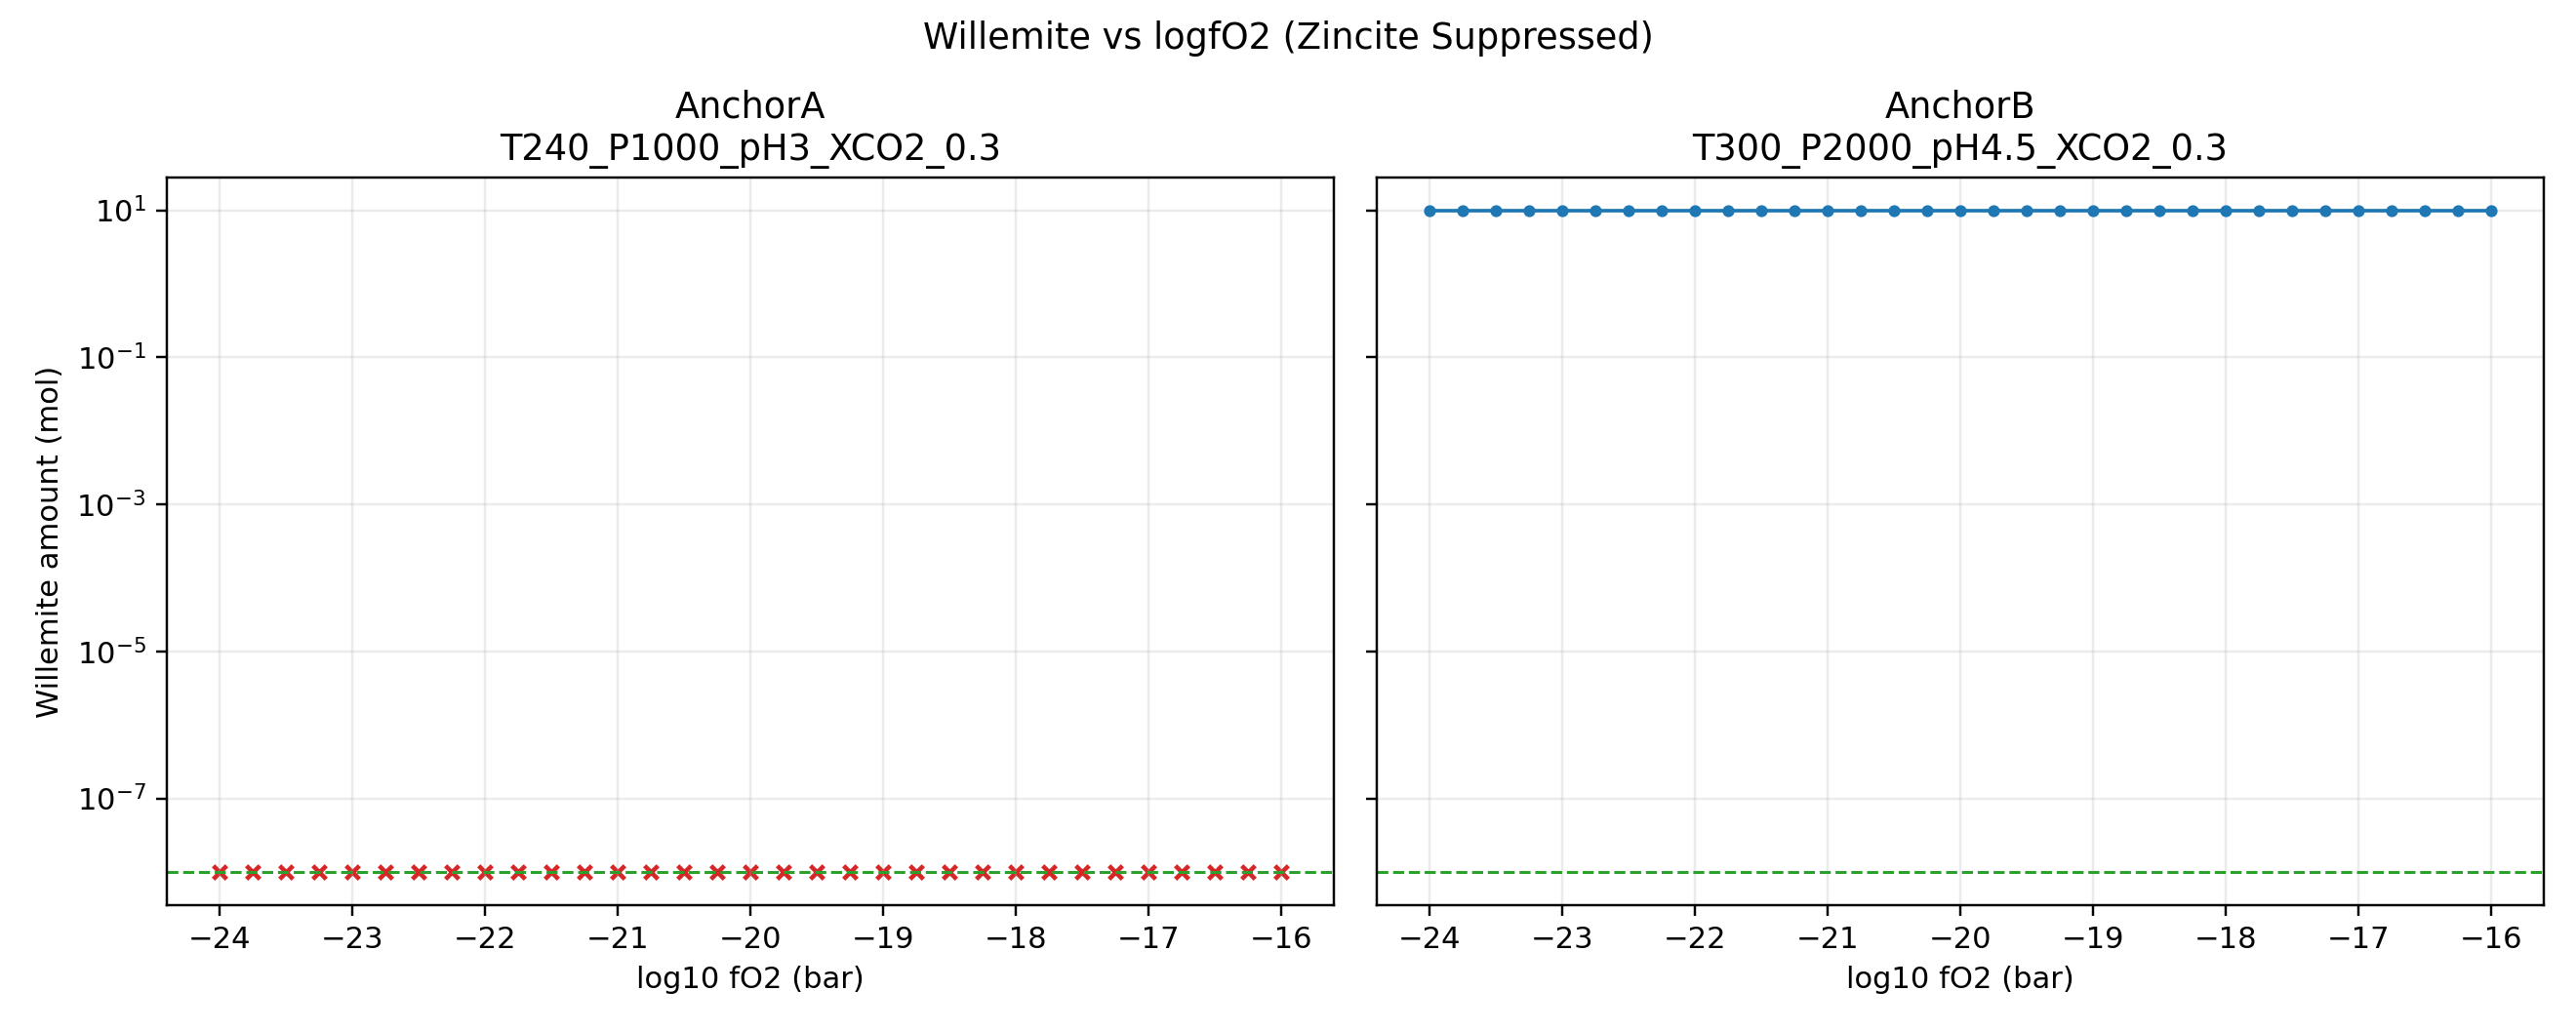

This figure's Python source:
import importlib.util
import math
import os
import sys

import matplotlib.pyplot as plt

REPO = os.path.dirname(os.path.dirname(os.path.abspath(__file__)))
REL = os.path.join(REPO, "build", "Reaktoro", "Release")
if REL not in sys.path:
    sys.path.insert(0, REL)

TUTORIAL = os.path.join(
    REPO,
    "DEW_Experimental_Benchmark",
    "Tutorial",
    "willemite_solubility_tutorial_dew17hp622_zn.py",
)
spec = importlib.util.spec_from_file_location("w", TUTORIAL)
w = importlib.util.module_from_spec(spec)
spec.loader.exec_module(w)

try:
    w.Warnings.disable(906)
except Exception:
    pass

# Build with zincite suppressed.
w.USE_COMPETING_ZN_MINERALS = True
w.INCLUDE_COMPATIBLE_GANGUE_MINERALS = False
w.COMPETING_ZN_MINERALS = [m for m in w.COMPETING_ZN_MINERALS if m != "Znc"]
w.COMPETING_ZN_MINERALS = list(
    dict.fromkeys(w.COMPETING_ZN_MINERALS + ["hem", "cc", "q", "mag"])
)

extra = [
    "CO2,aq",
    "Fe+2",
    "Fe+3",
    "Ca+2",
    "Mg+2",
    "CaCO3,aq",
    "MgCO3,aq",
]
w.AQUEOUS_SPECIES = list(dict.fromkeys(list(w.AQUEOUS_SPECIES) + extra))

for m in ["hem", "cc", "q", "mag"]:
    w.INITIAL_SPECIES_AMOUNTS_MOL[m] = 2.0
w.INITIAL_SPECIES_AMOUNTS_MOL["Znc"] = 0.0

w.validate_user_inputs()

dew = w.Database.fromFile(w.PERPLEX_DATABASE_FILE)
sup = w.Database.fromFile(
    os.path.join(REPO, "embedded", "databases", "reaktoro", "supcrt07.yaml")
)
dew.addSpecies(sup.species("H2O(g)"))
dew.addSpecies(sup.species("CO2(g)"))

params = w.ActivityModelParamsPerplexDEW()
params.errorOnConflictingStandardState = False
aq = w.AqueousPhase(" ".join(w.AQUEOUS_SPECIES))
aq.setActivityModel(w.ActivityModelPerplexDEW(params))
mins = w.make_mineral_phases()

gas = w.GaseousPhase("H2O(g) CO2(g) O2")
gas.setActivityModel(w.ActivityModelPerplexGFSM(w.ActivityModelParamsPerplexGFSM()))

system = w.ChemicalSystem(dew, aq, mins, gas)
specs = w.EquilibriumSpecs(system)
specs.temperature()
specs.pressure()
specs.pH()
specs.fugacity("O2")

solver = w.make_equilibrium_solver(system, specs)
opts = w.EquilibriumOptions()
if hasattr(opts, "hessian") and hasattr(w, "GibbsHessian"):
    opts.hessian = w.GibbsHessian.Exact
if hasattr(opts, "warmstart"):
    opts.warmstart = True
solver.setOptions(opts)
conditions = w.EquilibriumConditions(specs)


def make_seeded_state(xco2):
    state = w.make_base_state(system)
    state.set("H2O(g)", 1.0 - xco2, "mol")
    state.set("CO2(g)", xco2, "mol")
    state.set("CO2,aq", max(1.0e-12, 1.0e-6 * xco2), "mol")
    state.set("O2", 1.0e-20, "mol")
    return state


def solve_at(state, anchor, logfO2):
    conditions.temperature(anchor["T"], "celsius")
    conditions.pressure(anchor["P"], "bar")
    conditions.pH(anchor["pH"])
    conditions.fugacity("O2", 10.0**logfO2, "bar")
    return solver.solve(state, conditions)


anchors = [
    {
        "name": "AnchorA_T240_P1000_pH3_XCO2_0.3",
        "T": 240.0,
        "P": 1000.0,
        "pH": 3.0,
        "XCO2": 0.3,
    },
    {
        "name": "AnchorB_T300_P2000_pH4.5_XCO2_0.3",
        "T": 300.0,
        "P": 2000.0,
        "pH": 4.5,
        "XCO2": 0.3,
    },
]

logfO2_values = [x / 4.0 for x in range(-96, -63)]  # -24.0 .. -15.75
TH = 1.0e-8

rows = []
summary = []

for anchor in anchors:
    xco2 = anchor["XCO2"]
    state = make_seeded_state(xco2)

    first_threshold = None

    for lf in logfO2_values:
        res = solve_at(state, anchor, lf)
        if not res.succeeded():
            state = make_seeded_state(xco2)
            res = solve_at(state, anchor, lf)
        if not res.succeeded():
            rows.append((anchor["name"], lf, 0, float("nan"), 0))
            continue

        wlm = float(state.speciesAmount("Wlm"))
        present = int(wlm > TH)
        rows.append((anchor["name"], lf, 1, wlm, present))

        if present and first_threshold is None:
            first_threshold = lf

    solved_count = sum(1 for r in rows if r[0] == anchor["name"] and r[2] == 1)
    hit_count = sum(1 for r in rows if r[0] == anchor["name"] and r[4] == 1)
    summary.append((anchor["name"], solved_count, hit_count, first_threshold))

out_csv = os.path.join(REPO, "temp", "willemite_fo2_refine_no_znc_data.csv")
with open(out_csv, "w", encoding="utf-8") as f:
    f.write("anchor,logfO2,converged,wlm_mol,wlm_present\n")
    for a, lf, conv, wlm, present in rows:
        wlm_txt = "nan" if math.isnan(wlm) else f"{wlm:.16e}"
        f.write(f"{a},{lf:.2f},{conv},{wlm_txt},{present}\n")

fig, axes = plt.subplots(1, 2, figsize=(12, 4.8), sharey=True)
for i, anchor in enumerate(anchors):
    ax = axes[i]
    anchor_rows = [r for r in rows if r[0] == anchor["name"]]

    xs = [r[1] for r in anchor_rows if r[2] == 1]
    ys = [r[3] for r in anchor_rows if r[2] == 1]
    x_nc = [r[1] for r in anchor_rows if r[2] == 0]

    if xs:
        ax.plot(xs, ys, marker="o", linewidth=1.2, markersize=3, color="#1f77b4")
    if x_nc:
        ax.scatter(
            x_nc,
            [TH] * len(x_nc),
            marker="x",
            color="#d62728",
            s=20,
            label="No convergence",
        )

    ax.axhline(TH, color="#2ca02c", linestyle="--", linewidth=1.0)
    ax.set_yscale("log")
    ax.set_xlabel("log10 fO2 (bar)")
    ax.set_title(anchor["name"].replace("_", "\n", 1))
    ax.grid(True, alpha=0.25)

axes[0].set_ylabel("Willemite amount (mol)")
fig.suptitle("Willemite vs logfO2 (Zincite Suppressed)")
fig.tight_layout()

out_png = os.path.join(REPO, "temp", "willemite_fo2_refine_no_znc_diagram.png")
fig.savefig(out_png, dpi=220)

print("MODEL=PerplexDEW+PerplexGFSM (Znc suppressed)")
for name, solved_count, hit_count, first_threshold in summary:
    print(
        f"{name}: solved={solved_count} hits={hit_count} first_threshold={first_threshold}"
    )
print(f"CSV={out_csv}")
print(f"PNG={out_png}")
